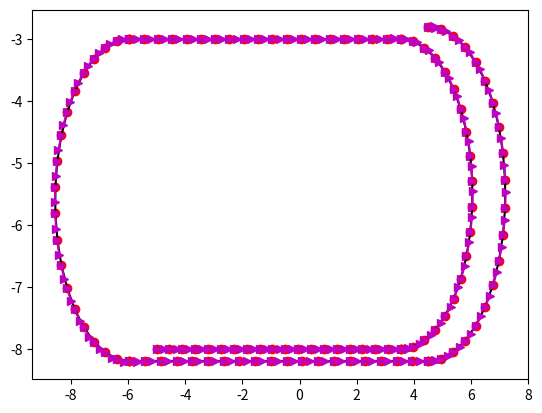
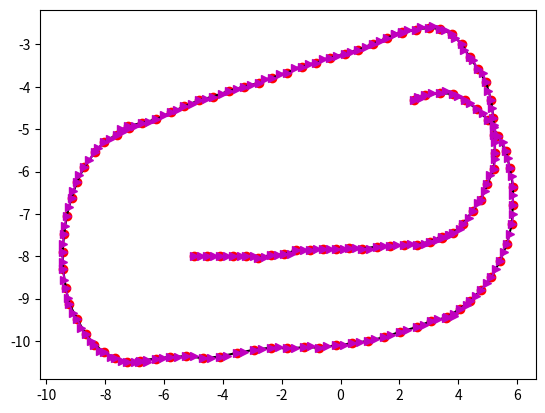

Recreate these plots in Python, in order. (Note: this script raises an exception after producing the figures.)
import matplotlib.pyplot as plt
import math
import numpy as np
import os


def getTheta(X ,Y):
	THETA = [None]*len(X)
	for i in range(1, len(X)-1):
		if(X[i+1] == X[i-1]):
			if (Y[i+1]>Y[i-1]):
				THETA[i] = math.pi/2
			else:
				THETA[i] = 3*math.pi/2
			continue

		THETA[i] = math.atan((Y[i+1]-Y[i-1])/(X[i+1]-X[i-1]))

		if(X[i+1]-X[i-1] < 0):
			THETA[i] += math.pi 

	if X[1]==X[0]:
		if Y[1] > Y[0]:
			THETA[0] = math.pi/2
		else:
			THETA[0] = 3*math.pi/2
	else:
		THETA[0] = math.atan((Y[1]-Y[0])/(X[1]-X[0]))

	if X[-1] == X[len(Y)-2]:
		if Y[1] > Y[0]:
			THETA[-1] = math.pi/2
		else:
			THETA[-1] = 3*math.pi/2
	else:
		THETA[-1] = math.atan((Y[-1]-Y[len(Y)-2])/(X[-1]-X[len(Y)-2]))

	return THETA


def draw(X, Y, THETA):
	ax = plt.subplot(111)
	ax.plot(X, Y, 'ro')
	plt.plot(X, Y, 'k-')

	for i in range(len(THETA)):
		x2 = 0.25*math.cos(THETA[i]) + X[i]
		y2 = 0.25*math.sin(THETA[i]) + Y[i]
		plt.plot([X[i], x2], [Y[i], y2], 'm->')

	plt.show()


def drawTwo(X1, Y1, THETA1, X2, Y2, THETA2):
	ax = plt.subplot(111)
	ax.plot(X1, Y1, 'ro', label='Ground Truth')
	plt.plot(X1, Y1, 'k-')

	for i in range(len(THETA1)):
		x2 = 0.25*math.cos(THETA1[i]) + X1[i]
		y2 = 0.25*math.sin(THETA1[i]) + Y1[i]
		plt.plot([X1[i], x2], [Y1[i], y2], 'r->')

	ax.plot(X2, Y2, 'bo', label='Optimized')
	plt.plot(X2, Y2, 'k-')

	for i in range(len(THETA2)):
		x2 = 0.25*math.cos(THETA2[i]) + X2[i]
		y2 = 0.25*math.sin(THETA2[i]) + Y2[i]
		plt.plot([X2[i], x2], [Y2[i], y2], 'b->')

	plt.legend()
	plt.show()


def drawThree(X1, Y1, THETA1, X2, Y2, THETA2, X3, Y3, THETA3):
	ax = plt.subplot(111)
	ax.plot(X1, Y1, 'ro', label='Ground Truth')
	plt.plot(X1, Y1, 'k-')

	for i in range(len(THETA1)):
		x2 = 0.25*math.cos(THETA1[i]) + X1[i]
		y2 = 0.25*math.sin(THETA1[i]) + Y1[i]
		plt.plot([X1[i], x2], [Y1[i], y2], 'r->')

	ax.plot(X2, Y2, 'bo', label='Optimized')
	plt.plot(X2, Y2, 'k-')

	for i in range(len(THETA2)):
		x2 = 0.25*math.cos(THETA2[i]) + X2[i]
		y2 = 0.25*math.sin(THETA2[i]) + Y2[i]
		plt.plot([X2[i], x2], [Y2[i], y2], 'b->')

	ax.plot(X3, Y3, 'go', label='Noisy')
	plt.plot(X3, Y3, 'k-')

	for i in range(len(THETA3)):
		x2 = 0.25*math.cos(THETA3[i]) + X3[i]
		y2 = 0.25*math.sin(THETA3[i]) + Y3[i]
		plt.plot([X3[i], x2], [Y3[i], y2], 'g->')

	plt.legend()
	plt.show()	


def writeOdom(X, Y, THETA):
	g2o = open('noise.g2o', 'w')

	for i, (x, y, theta) in enumerate(zip(X,Y,THETA)):
		line = "VERTEX_SE2 " + str(i) + " " + str(x) + " " + str(y) + " " + str(theta)
		g2o.write(line)
		g2o.write("\n")

	info_mat = "500.0 0.0 0.0 500.0 0.0 500.0"
	for i in range(1, len(X)):
		p1 = (X[i-1], Y[i-1], THETA[i-1])
		p2 = (X[i], Y[i], THETA[i])
		T1_w = np.array([[math.cos(p1[2]), -math.sin(p1[2]), p1[0]], [math.sin(p1[2]), math.cos(p1[2]), p1[1]], [0, 0, 1]])
		T2_w = np.array([[math.cos(p2[2]), -math.sin(p2[2]), p2[0]], [math.sin(p2[2]), math.cos(p2[2]), p2[1]], [0, 0, 1]])
		T2_1 = np.dot(np.linalg.inv(T1_w), T2_w)
		del_x = str(T2_1[0][2])
		del_y = str(T2_1[1][2])
		del_theta = str(math.atan2(T2_1[1, 0], T2_1[0, 0]))
		
		line = "EDGE_SE2 "+str(i-1)+" "+str(i)+" "+del_x+" "+del_y+" "+del_theta+" "+info_mat
		g2o.write(line)
		g2o.write("\n")

	g2o.write("FIX 0")
	g2o.write("\n")
	# g2o.close()
	return g2o


def genTraj():
	init = (0, 0)

	# Forward I
	num = 20; xSt = -5; ySt = -8; leng = 9.0; step = float(leng)/num
	X1 = np.zeros(num); Y1 = np.zeros(num); X1[0] = xSt; Y1[0] = ySt
	for i in range(1, num):
		X1[i] = X1[i-1] + step
		Y1[i] = ySt

	# UTurn I
	rad = 2.5; num = 20
	xCen = X1[-1]; yCen = Y1[-1] + rad
	thetas = np.linspace(-math.pi/2, math.pi/2, num)
	X2 = np.zeros(num); Y2 = np.zeros(num)
	for i, theta in enumerate(thetas):
		X2[i] = (xCen + rad*math.cos(theta))
		Y2[i] = (yCen + rad*math.sin(theta))

	# Backward I
	num = 20; leng = 10.0; step = float(leng)/num
	xSt = X2[-1]; ySt = Y2[-1]
	X3 = np.zeros(num); Y3 = np.zeros(num); X3[0] = xSt; Y3[0] = ySt 
	for i in range(1, num):
		X3[i] = X3[i-1] - step
		Y3[i] = ySt

	# UTurn II
	rad = 2.6; num = 20
	xCen = X3[-1]; yCen = Y3[-1] - rad
	thetas = np.linspace(math.pi/2, 3*math.pi/2, num)
	X4 = np.zeros(num); Y4 = np.zeros(num)
	for i, theta in enumerate(thetas):
		X4[i] = (xCen + rad*math.cos(theta))
		Y4[i] = (yCen + rad*math.sin(theta))

	# Forward II
	num = 20; leng = 11.0; step = float(leng)/num
	xSt = X4[-1]; ySt = Y4[-1]
	X5 = np.zeros(num); Y5 = np.zeros(num); X5[0] = xSt; Y5[0] = ySt
	for i in range(1, num):
		X5[i] = X5[i-1] + step
		Y5[i] = ySt

	# UTurn III
	rad = 2.7; num = 20
	xCen = X5[-1]; yCen = Y5[-1] + rad
	thetas = np.linspace(-math.pi/2, math.pi/2, num)
	X6 = np.zeros(num); Y6 = np.zeros(num)
	for i, theta in enumerate(thetas):
		X6[i] = (xCen + rad*math.cos(theta))
		Y6[i] = (yCen + rad*math.sin(theta))	

	# Assemble
	X = np.concatenate([X1, X2, X3, X4, X5, X6]); Y = np.concatenate([Y1, Y2, Y3, Y4, Y5, Y6])
	THETA = np.array(getTheta(X, Y))

	return (X, Y, THETA)


def addNoise(X, Y, THETA):
	xN = np.zeros(len(X)); yN = np.zeros(len(Y)); tN = np.zeros(len(THETA))
	xN[0] = X[0]; yN[0] = Y[0]; tN[0] = THETA[0]

	for i in range(1, len(X)):
		# Get T2_1
		p1 = (X[i-1], Y[i-1], THETA[i-1])
		p2 = (X[i], Y[i], THETA[i])
		T1_w = np.array([[math.cos(p1[2]), -math.sin(p1[2]), p1[0]], [math.sin(p1[2]), math.cos(p1[2]), p1[1]], [0, 0, 1]])
		T2_w = np.array([[math.cos(p2[2]), -math.sin(p2[2]), p2[0]], [math.sin(p2[2]), math.cos(p2[2]), p2[1]], [0, 0, 1]])
		T2_1 = np.dot(np.linalg.inv(T1_w), T2_w)
		del_x = T2_1[0][2]
		del_y = T2_1[1][2]
		del_theta = math.atan2(T2_1[1, 0], T2_1[0, 0])
		
		# Add noise
		if(i<5):
			xNoise = 0; yNoise = 0; tNoise = 0
		else:
			xNoise = np.random.normal(0, 0.03); yNoise = np.random.normal(0, 0.03); tNoise = np.random.normal(0, 0.03)
		del_xN = del_x + xNoise; del_yN = del_y + yNoise; del_thetaN = del_theta + tNoise

		# Convert to T2_1'
		T2_1N = np.array([[math.cos(del_thetaN), -math.sin(del_thetaN), del_xN], [math.sin(del_thetaN), math.cos(del_thetaN), del_yN], [0, 0, 1]])

		# Get T2_w' = T1_w' . T2_1'
		p1 = (xN[i-1], yN[i-1], tN[i-1])
		T1_wN = np.array([[math.cos(p1[2]), -math.sin(p1[2]), p1[0]], [math.sin(p1[2]), math.cos(p1[2]), p1[1]], [0, 0, 1]])
		T2_wN = np.dot(T1_wN, T2_1N)
		
		# Get x2', y2', theta2'
		x2N = T2_wN[0][2]
		y2N = T2_wN[1][2]
		theta2N = math.atan2(T2_wN[1, 0], T2_wN[0, 0])

		xN[i] = x2N; yN[i] = y2N; tN[i] = theta2N  

	# tN = getTheta(xN, yN)

	return (xN, yN, tN)


def writeLoop(X, Y, THETA, g2o):
	sz = X.size

	pairs = []
	for i in range(0, 40, 2):
		pairs.append((i, i+80))
	# for i in range(len(X)):
	# 	pairs.append((0, i))

	info_mat = "700.0 0.0 0.0 700.0 0.0 700.0"

	for p in pairs:
		p1 = (X[p[0]], Y[p[0]], THETA[p[0]])
		p2 = (X[p[1]], Y[p[1]], THETA[p[1]])
		T1_w = np.array([[math.cos(p1[2]), -math.sin(p1[2]), p1[0]], [math.sin(p1[2]), math.cos(p1[2]), p1[1]], [0, 0, 1]])
		T2_w = np.array([[math.cos(p2[2]), -math.sin(p2[2]), p2[0]], [math.sin(p2[2]), math.cos(p2[2]), p2[1]], [0, 0, 1]])
		T2_1 = np.dot(np.linalg.inv(T1_w), T2_w)
		del_x = str(T2_1[0][2])
		del_y = str(T2_1[1][2])
		del_theta = str(math.atan2(T2_1[1, 0], T2_1[0, 0]))

		line = "EDGE_SE2 "+str(p[0])+" "+str(p[1])+" "+del_x+" "+del_y+" "+del_theta+" "+info_mat
		g2o.write(line)
		g2o.write("\n")

	g2o.close()


def optimize():
	cmd = "g2o -o opt.g2o noise.g2o"
	os.system(cmd)


def readG2o(fileName):
	f = open(fileName, 'r')
	A = f.readlines()
	f.close()

	X = []
	Y = []
	THETA = []

	for line in A:
		if "VERTEX_SE2" in line:
			parts = line.split()
			if len(parts) >= 5:
				ver, ind, x, y, theta = parts[0], parts[1], parts[2], parts[3], parts[4]
				X.append(float(x))
				Y.append(float(y))
				THETA.append(float(theta))

	return (X, Y, THETA)


if __name__ == '__main__':
	(X, Y, THETA) = genTraj()
	draw(X, Y, THETA)

	(xN, yN, tN) = addNoise(X, Y, THETA)
	g2o = writeOdom(xN, yN, tN)
	writeLoop(X, Y, THETA, g2o)
	draw(xN, yN, tN)

	optimize()
	(xOpt, yOpt, tOpt) = readG2o("opt.g2o")
	drawTwo(X, Y, THETA, xOpt, yOpt, tOpt)

	drawThree(X, Y, THETA, xOpt, yOpt, tOpt, xN, yN, tN)
